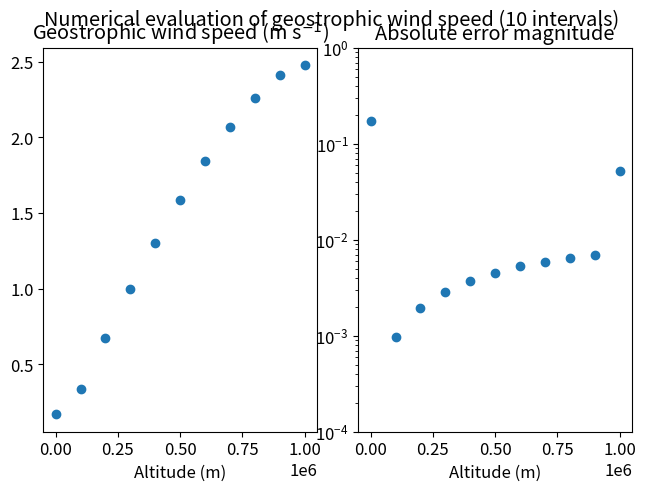

This figure's Python source:
import math

#pyplot needed only for __main__
if __name__ == "__main__":
    from matplotlib import pyplot, rc
    rc('font', size=12)

#unfortunately not easily generalisable
def wind_speeds(p, y_min, y_max, rho, f, N=10):
    """Calculates the geostrophic wind speeds between altitudes $y_min and $y_max.
    Calculation of the pressure gradient uses finite differences, 2nd order.
    :param p: Pressure as a function of altitude
    :type p: function
    :param y_min: Minimum altitude
    :param y_max: Maximum altitude
    :param rho: Mean air density
    :param f: Coriolis parameter
    :param N: Number of points of altitude to calculate at
    :return: Dictionary of altitude and wind speed values
    :rtype: dict
    """
    js = range(N+1)
    D_y = float(y_max - y_min) / N
    ys = [j * D_y + y_min for j in js]
    winds = {}
    for j in js:
        #calculate pressure gradient using finite differences
        y = ys[j]
        d_p = None
        if j == 0:
            d_p = (p(y + D_y) - p(y)) / D_y
        elif j == N:
            d_p = (p(y) - p(y - D_y)) / D_y
        else:
            d_p = (p(y + D_y) - p(y - D_y)) / (2*D_y)
        winds[y] = -(1/(rho*f)) * d_p
    return winds

#calculate u for y in [y_min .. y_max]
L = 2.4e6
pa = 1e5
pb = 200
y_min = 0
y_max = 1e6
rho = 1
f = 1e-4

if __name__ == "__main__":
    N = 10

    p = lambda y : pa + pb*math.cos(y*math.pi/L)

    winds = wind_speeds(p, y_min, y_max, rho, f, N)

    ys = winds.keys()
    wind_calc = winds.values()
    #calculate the wind speed analytically, and thus find the error
    wind_actual = [math.sin(y * math.pi/L) * pb*math.pi / (L*rho*f) for y in ys]
    errors = [abs(c - a) for c,a in zip(wind_calc,wind_actual)]

    #plot values and errors
    pyplot.suptitle("Numerical evaluation of geostrophic wind speed ({0} intervals)".format(N))
    pyplot.subplot(121)
    pyplot.title("Geostrophic wind speed (m s$^{-1}$)")
    pyplot.scatter(ys, wind_calc)
    pyplot.xlabel("Altitude (m)")
    pyplot.subplot(122)
    pyplot.title("Absolute error magnitude")
    pyplot.scatter(ys, errors)
    pyplot.yscale("log")
    pyplot.ylim([10**(int(math.log(min(errors),10))-1),1]) #kludgey
    pyplot.xlabel("Altitude (m)")
    pyplot.subplots_adjust(left=0.05,bottom=0.1,right=0.97,top=0.9,wspace=0.15)
    pyplot.show(block=False)
